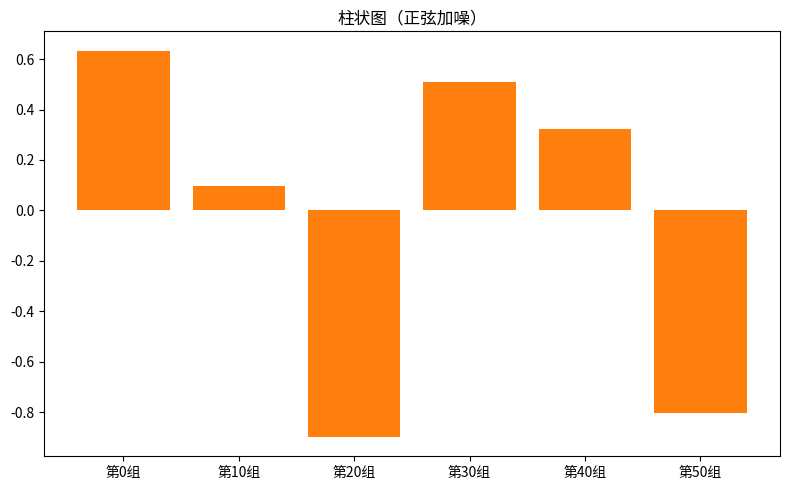

The script that saved this image:
"""柱状图（正弦加噪）
数据可视化示例（matplotlib）。分箱统计柱状图。
运行后在当前目录生成 'viz_bar_d1'_preview.png。
"""
import matplotlib
matplotlib.use("Agg")
import matplotlib.pyplot as plt
import numpy as np

rng = np.random.default_rng(7)
fig, ax = plt.subplots(figsize=(8, 5))
data = np.sin(np.linspace(0, 12, 60)) + rng.normal(0, 0.15, 60)
labels = [f'第{i}组' for i in range(0, len(data), 10)]
vals = [data[i:i+10].mean() for i in range(0, len(data), 10)]
ax.bar(labels, vals, color='tab:orange')
ax.set_title("柱状图（正弦加噪）")
plt.tight_layout()
plt.savefig("'viz_bar_d1'_preview.png", dpi=110)
print("已生成 'viz_bar_d1'_preview.png")
